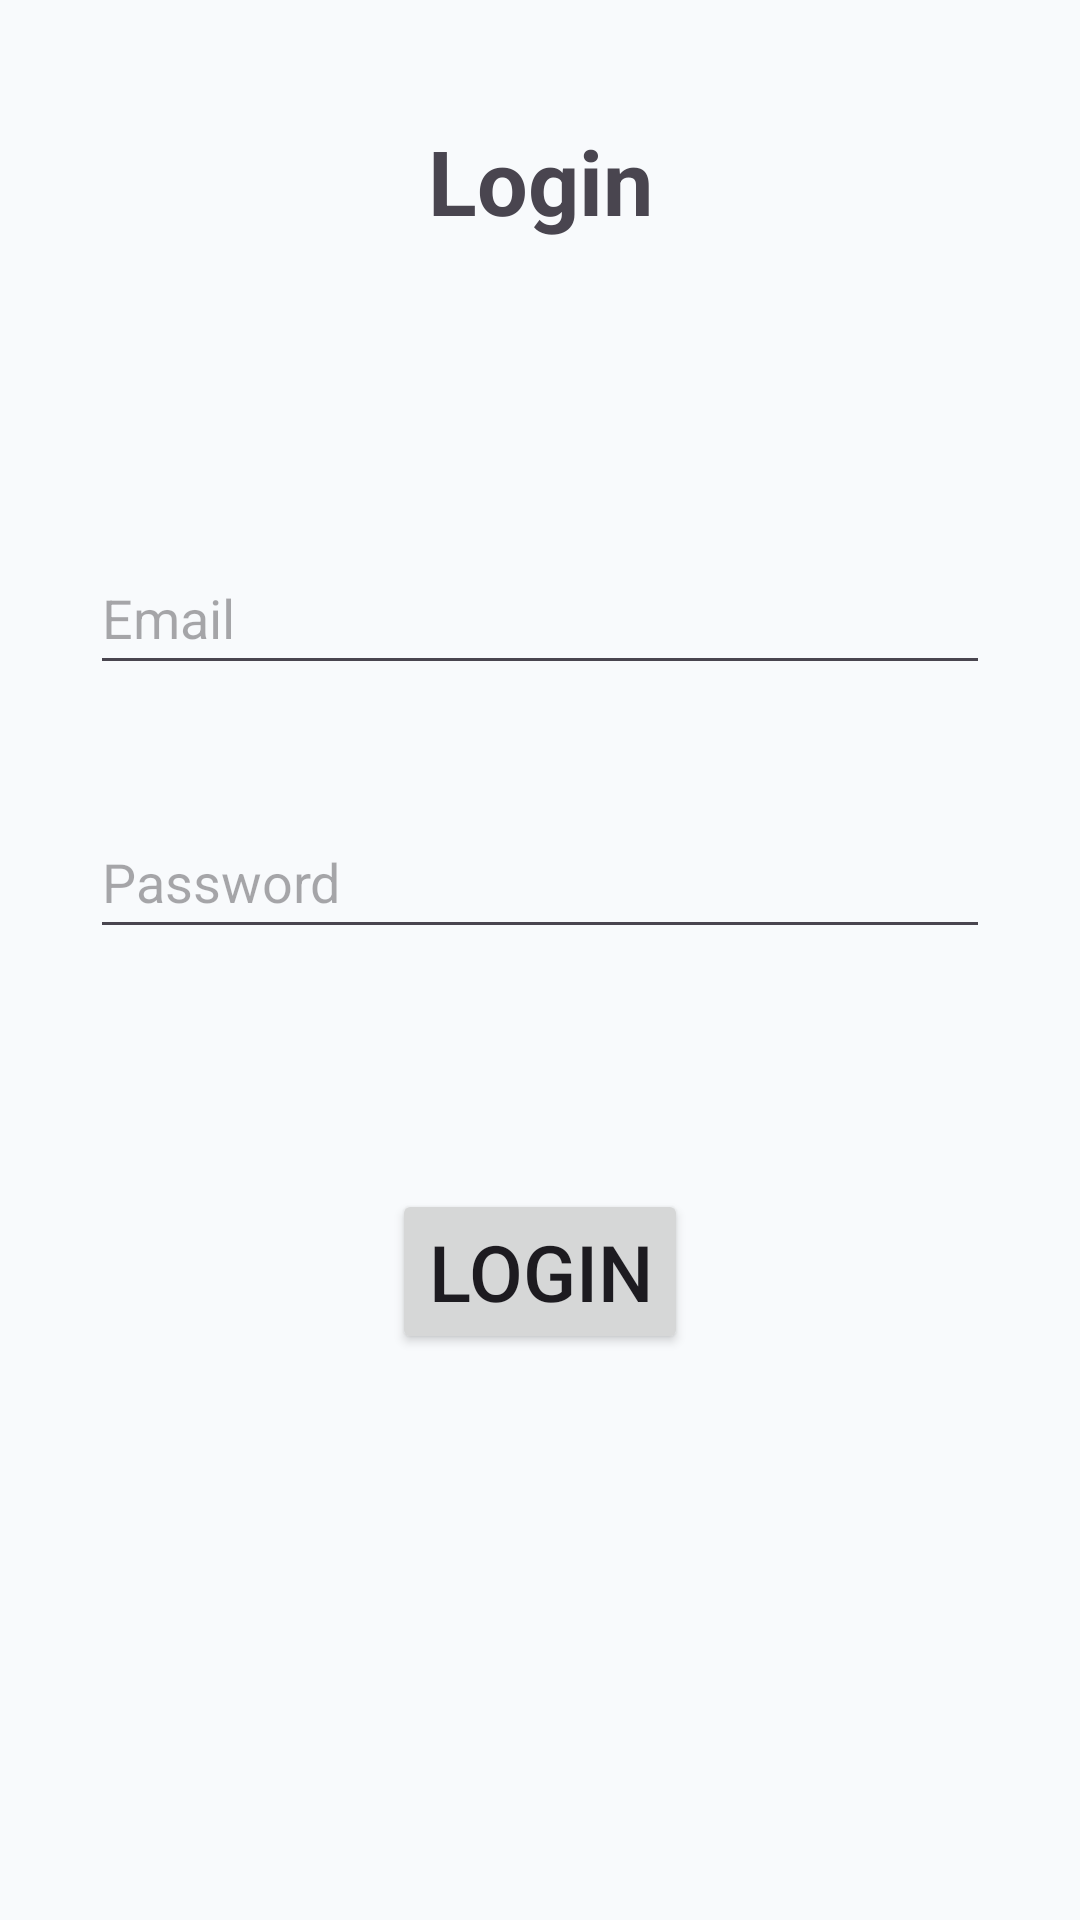

Android layout source for this screen:
<!-- AndroidManifest.xml: application theme Theme.WaveTime -->
<!-- res/layout/fragment_login.xml -->
<?xml version="1.0" encoding="utf-8"?>

<androidx.constraintlayout.widget.ConstraintLayout
    xmlns:android="http://schemas.android.com/apk/res/android"
    xmlns:app="http://schemas.android.com/apk/res-auto"
    xmlns:tools="http://schemas.android.com/tools"

    android:layout_width="match_parent"
    android:layout_height="match_parent">

    <TextView
        android:id="@+id/tvLogin"
        android:layout_width="wrap_content"
        android:layout_height="wrap_content"
        android:layout_marginTop="40dp"
        android:text="@string/title_login"
        android:textSize="30sp"
        android:textStyle="bold"
        app:layout_constraintEnd_toEndOf="parent"
        app:layout_constraintStart_toStartOf="parent"
        app:layout_constraintTop_toTopOf="parent" />

    <EditText
        android:id="@+id/etEmail"
        android:layout_width="300dp"
        android:layout_height="wrap_content"
        android:minHeight="48sp"
        android:layout_marginTop="100dp"
        android:hint="@string/email"
        android:inputType="textEmailAddress"
        app:layout_constraintEnd_toEndOf="parent"
        app:layout_constraintStart_toStartOf="parent"
        app:layout_constraintTop_toBottomOf="@+id/tvLogin" />

    <EditText
        android:id="@+id/etPassword"
        android:layout_width="300dp"
        android:layout_height="wrap_content"
        android:minHeight="48sp"
        android:layout_marginTop="40dp"
        android:hint="@string/password"
        android:inputType="textPassword"
        app:layout_constraintEnd_toEndOf="parent"
        app:layout_constraintStart_toStartOf="parent"
        app:layout_constraintTop_toBottomOf="@+id/etEmail" />

    <Button
        android:id="@+id/btnSubmit"
        android:layout_width="wrap_content"
        android:layout_height="wrap_content"
        android:layout_marginTop="80dp"
        android:text="@string/btn_login"
        android:textSize="26sp"
        app:layout_constraintEnd_toEndOf="parent"
        app:layout_constraintStart_toStartOf="parent"
        app:layout_constraintTop_toBottomOf="@+id/etPassword" />

    <TextView
        android:id="@+id/tvTest"
        android:layout_width="wrap_content"
        android:layout_height="wrap_content"
        android:layout_marginTop="100dp"
        android:textSize="20sp"
        app:layout_constraintEnd_toEndOf="parent"
        app:layout_constraintStart_toStartOf="parent"
        app:layout_constraintTop_toBottomOf="@+id/btnSubmit"
        tools:text="Test text view" />

</androidx.constraintlayout.widget.ConstraintLayout>
<!-- resources referenced by this layout -->
<resources>
  <string name="btn_login">Login</string>
  <string name="email">Email</string>
  <string name="password">Password</string>
  <string name="title_login">Login</string>
  <style name="Theme.WaveTime" parent="Base.Theme.WaveTime" />
  <style name="Base.Theme.WaveTime" parent="Theme.Material3.DayNight.NoActionBar">
  
          
          <item name="colorPrimary">@color/primary</item>
          <item name="colorOnPrimary">@color/on_primary</item>
          <item name="colorPrimaryContainer">@color/primary_container</item>
  
          
          <item name="android:windowBackground">@color/screen_bg</item>
          <item name="colorSurface">@color/card_bg</item>
          <item name="colorOnSurface">@color/text_primary</item>
  
          <item name="colorOnBackground">@color/text_primary</item>
  
          
          <item name="colorControlActivated">@color/primary</item>
  
          
          <item name="android:statusBarColor">@android:color/transparent</item>
          <item name="android:navigationBarColor">@android:color/transparent</item>
  
          
          <item name="android:windowLightStatusBar">true</item>
          <item name="android:windowNoTitle">true</item>
  
          
          <item name="android:forceDarkAllowed" tools:targetApi="q">false</item>
  
  
      </style>
  <color name="primary">#3B82F6</color>
  <color name="on_primary">#FFFFFF</color>
  <color name="primary_container">#DBEAFE</color>
  <color name="screen_bg">#F8FAFC</color>
  <color name="card_bg">#FFFFFF</color>
  <color name="text_primary">#0F172A</color>
</resources>
